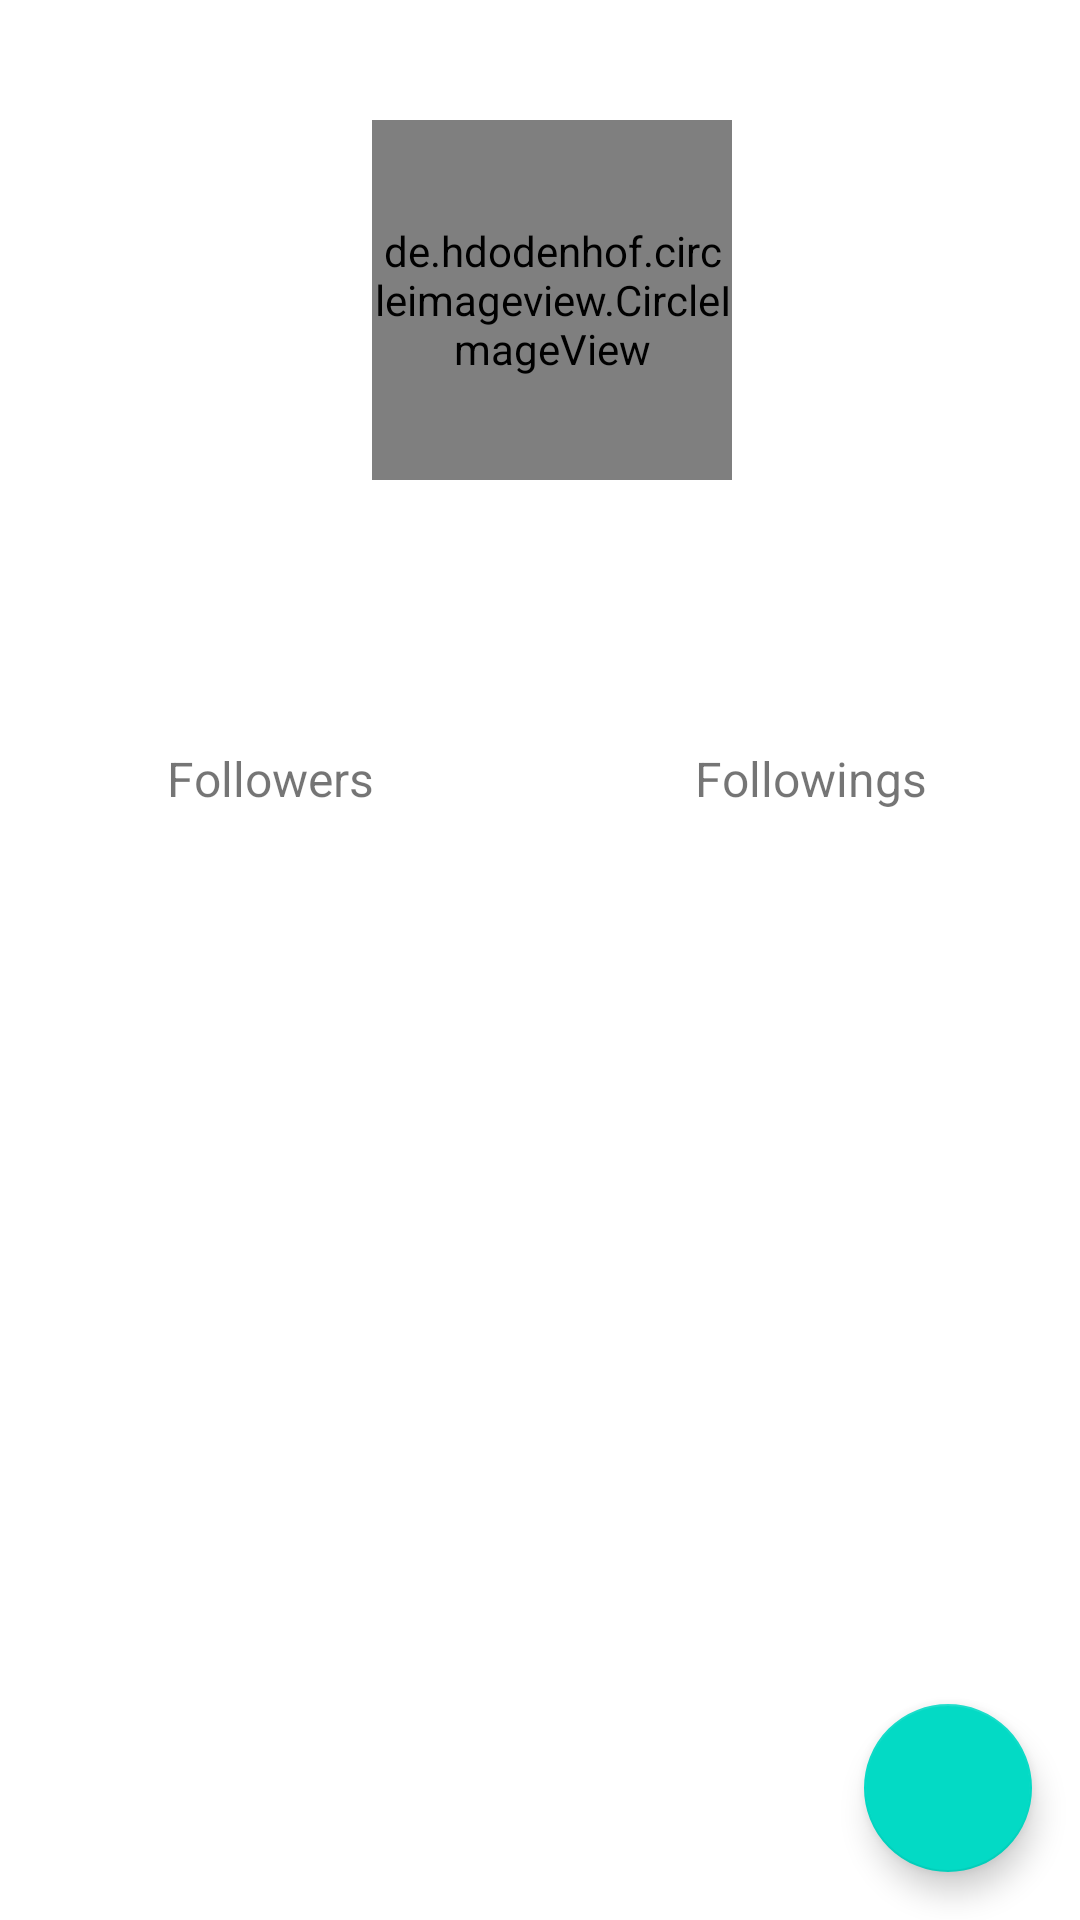

Android layout source for this screen:
<!-- AndroidManifest.xml: application theme Theme.LatihanRetrofit -->
<!-- res/layout/activity_detail.xml -->
<?xml version="1.0" encoding="utf-8"?>
<androidx.constraintlayout.widget.ConstraintLayout
    xmlns:android="http://schemas.android.com/apk/res/android"
    xmlns:app="http://schemas.android.com/apk/res-auto"
    xmlns:tools="http://schemas.android.com/tools"
    android:layout_width="match_parent"
    android:layout_height="match_parent"
    tools:context=".ui.detail.DetailActivity"
    >

        <de.hdodenhof.circleimageview.CircleImageView
            android:id="@+id/detail_profile_image"
            android:layout_width="120dp"
            android:layout_height="120dp"
            android:layout_marginStart="8dp"
            android:layout_marginTop="40dp"
            android:layout_marginBottom="8dp"
            app:layout_constraintBottom_toTopOf="@id/detail_name"
            app:layout_constraintEnd_toEndOf="parent"
            app:layout_constraintStart_toStartOf="parent"
            app:layout_constraintTop_toTopOf="parent"
            app:layout_constraintVertical_bias="0.0"
            tools:src="@tools:sample/avatars" />

        <TextView
            android:id="@+id/detail_name"
            android:layout_width="0dp"
            android:layout_height="wrap_content"
            android:layout_marginStart="8dp"
            android:layout_marginTop="8dp"
            android:layout_marginEnd="8dp"
            android:ellipsize="end"
            android:text="@string/detail"
            android:textAlignment="center"
            android:textSize="32sp"
            app:layout_constraintEnd_toEndOf="parent"
            app:layout_constraintHorizontal_bias="1.0"
            app:layout_constraintStart_toStartOf="parent"
            app:layout_constraintTop_toBottomOf="@+id/detail_profile_image" />

        <TextView
            android:id="@+id/detail_username"
            android:layout_width="0dp"
            android:layout_height="wrap_content"
            android:layout_marginStart="8dp"
            android:layout_marginTop="8dp"
            android:layout_marginEnd="8dp"
            android:ellipsize="end"
            android:text="@string/detail"
            android:textAlignment="center"
            android:textSize="16sp"
            app:layout_constraintEnd_toEndOf="parent"
            app:layout_constraintHorizontal_bias="1.0"
            app:layout_constraintStart_toStartOf="parent"
            app:layout_constraintTop_toBottomOf="@+id/detail_name" />

        <TextView
            android:id="@+id/detail_followers_string"
            android:layout_width="0dp"
            android:layout_height="wrap_content"
            android:layout_marginStart="8dp"
            android:layout_marginTop="8dp"
            android:layout_marginEnd="8dp"
            android:ellipsize="end"
            android:text="@string/detail_followers"
            android:textAlignment="center"
            android:textSize="16sp"
            app:layout_constraintEnd_toStartOf="@id/detail_followings_string"
            app:layout_constraintHorizontal_bias="1.0"
            app:layout_constraintStart_toStartOf="parent"
            app:layout_constraintTop_toBottomOf="@+id/detail_username" />


        <TextView
            android:id="@+id/detail_followings_string"
            android:layout_width="0dp"
            android:layout_height="wrap_content"
            android:layout_marginStart="8dp"
            android:layout_marginTop="8dp"
            android:layout_marginEnd="8dp"
            android:ellipsize="end"
            android:text="@string/detail_followings"
            android:textAlignment="center"
            android:textSize="16sp"
            app:layout_constraintEnd_toEndOf="parent"
            app:layout_constraintHorizontal_bias="1.0"
            app:layout_constraintStart_toEndOf="@id/detail_followers_string"
            app:layout_constraintTop_toBottomOf="@+id/detail_username" />


        <TextView
            android:id="@+id/detail_followers"
            android:layout_width="0dp"
            android:layout_height="wrap_content"
            android:layout_marginStart="8dp"
            android:layout_marginTop="8dp"
            android:layout_marginEnd="8dp"
            android:ellipsize="end"
            android:text="@string/detail"
            android:textAlignment="center"
            android:textSize="16sp"
            app:layout_constraintEnd_toStartOf="@id/detail_followings"
            app:layout_constraintHorizontal_bias="1.0"
            app:layout_constraintStart_toStartOf="parent"
            app:layout_constraintTop_toBottomOf="@+id/detail_followers_string" />


        <TextView
            android:id="@+id/detail_followings"
            android:layout_width="0dp"
            android:layout_height="wrap_content"
            android:layout_marginStart="8dp"
            android:layout_marginTop="8dp"
            android:layout_marginEnd="8dp"
            android:ellipsize="end"
            android:text="@string/detail"
            android:textAlignment="center"
            android:textSize="16sp"
            app:layout_constraintEnd_toEndOf="parent"
            app:layout_constraintHorizontal_bias="1.0"
            app:layout_constraintStart_toEndOf="@id/detail_followers"
            app:layout_constraintTop_toBottomOf="@+id/detail_followings_string" />

        <com.google.android.material.tabs.TabLayout
            android:id="@+id/tabs"
            android:layout_width="match_parent"
            android:layout_height="wrap_content"
            android:layout_marginStart="16dp"
            android:layout_marginTop="16dp"
            android:layout_marginEnd="16dp"
            android:background="@color/white"
            app:layout_constraintEnd_toEndOf="@id/detail_followings"
            app:layout_constraintStart_toStartOf="@id/detail_followers"
            app:layout_constraintTop_toBottomOf="@id/detail_followers"
            app:tabTextColor="@color/orange" />

        <androidx.viewpager2.widget.ViewPager2
            android:id="@+id/view_pager"
            android:layout_width="match_parent"
            android:layout_height="0dp"
            app:layout_constraintBottom_toBottomOf="parent"
            app:layout_constraintEnd_toEndOf="@id/tabs"
            app:layout_constraintStart_toStartOf="@id/tabs"
            app:layout_constraintTop_toBottomOf="@id/tabs" />

        <com.google.android.material.floatingactionbutton.FloatingActionButton
            android:id="@+id/fab"
            android:layout_width="wrap_content"
            android:layout_height="wrap_content"
            android:layout_gravity="end|bottom"
            android:layout_margin="16dp"
            android:contentDescription="@string/submit"
            android:src="@drawable/ic_favorite_border"
            android:focusableInTouchMode="false"
            app:layout_constraintBottom_toBottomOf="parent"
            app:layout_constraintEnd_toEndOf="parent" />

        <ProgressBar
            android:id="@+id/detail_progressBar"
            style="?android:attr/progressBarStyle"
            android:layout_width="wrap_content"
            android:layout_height="wrap_content"
            android:visibility="gone"
            app:layout_constraintBottom_toBottomOf="parent"
            app:layout_constraintEnd_toEndOf="parent"
            app:layout_constraintStart_toStartOf="parent"
            app:layout_constraintTop_toTopOf="parent"
            tools:visibility="visible" />


    </androidx.constraintlayout.widget.ConstraintLayout>
<!-- resources referenced by this layout -->
<resources>
  <string name="detail" />
  <string name="detail_followers">Followers</string>
  <string name="detail_followings">Followings</string>
  <string name="submit">submit</string>
  <style name="Theme.LatihanRetrofit" parent="Theme.MaterialComponents.DayNight.DarkActionBar">
          
          <item name="colorPrimary">@color/orange</item>
          <item name="colorPrimaryVariant">@color/purple_700</item>
          <item name="colorOnPrimary">@color/white</item>
          
          <item name="colorSecondary">@color/teal_200</item>
          <item name="colorSecondaryVariant">@color/teal_700</item>
          <item name="colorOnSecondary">@color/black</item>
          
          <item name="android:statusBarColor">@android:color/transparent</item>
          
      </style>
  <!-- not gathered from this repository: default colours our renderer supplied (Android Studio template values) -->
  <color name="purple_700">#FF3700B3</color>
  <color name="teal_200">#FF03DAC5</color>
  <color name="teal_700">#FF018786</color>
  <color name="black">#FF000000</color>
  <color name="white">#FFFFFFFF</color>
</resources>
